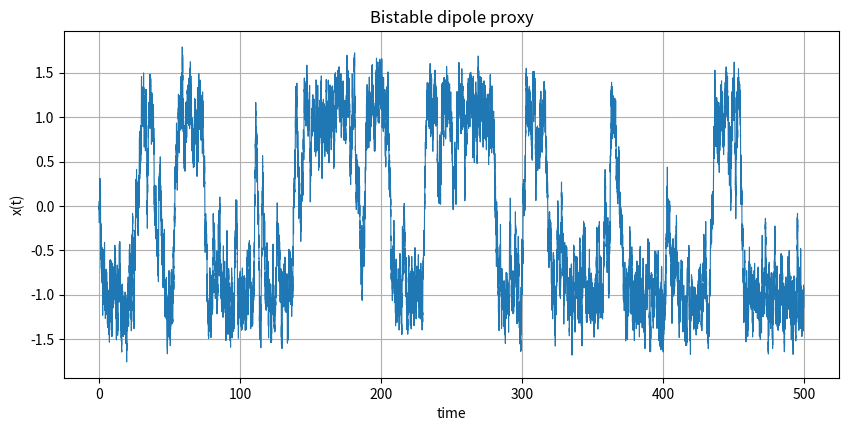
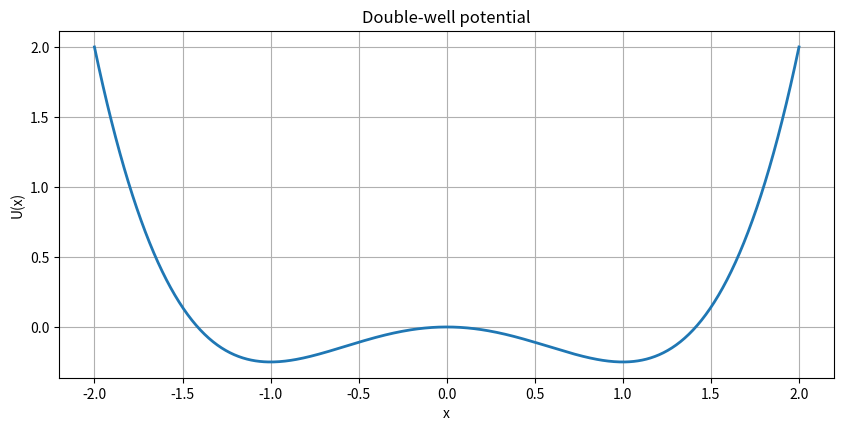
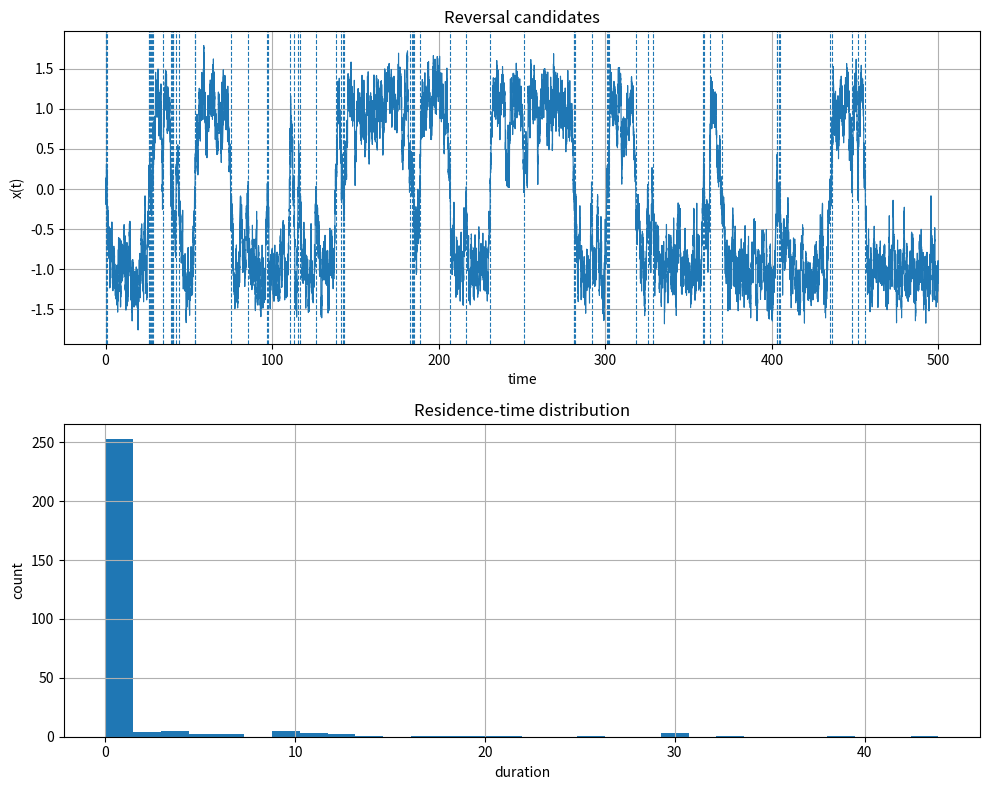
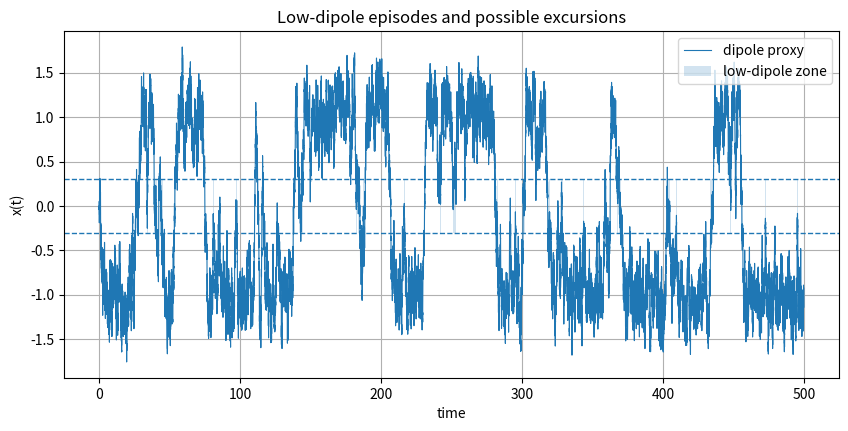
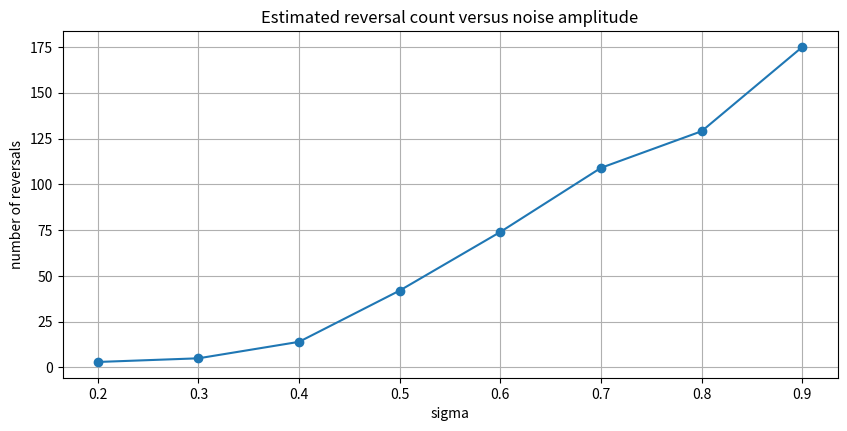

Source code (Python) for these figures, in order:

from pathlib import Path
import numpy as np
import matplotlib.pyplot as plt

plt.rcParams["figure.figsize"] = (10, 4.5)
plt.rcParams["axes.grid"] = True

ROOT = Path.cwd()
if not (ROOT / "models").exists() and (ROOT.parent / "models").exists():
    ROOT = ROOT.parent

print("Working directory:", Path.cwd())
print("Repository root guessed as:", ROOT)

def repo_file_info(relpath):
    p = ROOT / relpath
    return {"exists": p.exists(), "size": p.stat().st_size if p.exists() else None, "path": str(p)}

def sign_changes(x):
    s = np.sign(x)
    s[s == 0] = np.nan
    valid = ~np.isnan(s)
    sv = s[valid]
    return int(np.sum(sv[1:] * sv[:-1] < 0))

def polarity_series(x):
    p = np.sign(x)
    if len(p) == 0:
        return p
    # carry last sign through zeros
    for i in range(1, len(p)):
        if p[i] == 0:
            p[i] = p[i-1]
    if p[0] == 0:
        nz = np.flatnonzero(p != 0)
        if len(nz):
            p[:nz[0]] = p[nz[0]]
    return p

def residence_times_from_signal(x, dt=1.0):
    p = polarity_series(np.asarray(x))
    if len(p) == 0:
        return np.array([])
    durations = []
    current = p[0]
    count = 1
    for val in p[1:]:
        if val == current:
            count += 1
        else:
            durations.append(count * dt)
            current = val
            count = 1
    durations.append(count * dt)
    return np.array(durations)

def power_spectrum(x, dt=1.0):
    x = np.asarray(x)
    x = x - np.mean(x)
    freqs = np.fft.rfftfreq(len(x), d=dt)
    spec = np.abs(np.fft.rfft(x))**2 / len(x)
    return freqs[1:], spec[1:]

rng = np.random.default_rng(42)



def simulate_double_well(n_steps=50000, dt=0.01, a=1.0, b=1.0, sigma=0.55, seed=42):
    rng = np.random.default_rng(seed)
    x = np.zeros(n_steps)
    for i in range(1, n_steps):
        drift = a * x[i-1] - b * x[i-1]**3
        x[i] = x[i-1] + drift * dt + sigma * np.sqrt(dt) * rng.standard_normal()
    t = np.arange(n_steps) * dt
    return t, x

t, x = simulate_double_well()
fig, ax = plt.subplots()
ax.plot(t, x, lw=0.8)
ax.set_title("Bistable dipole proxy")
ax.set_xlabel("time")
ax.set_ylabel("x(t)")
plt.show()



a, b = 1.0, 1.0
xx = np.linspace(-2, 2, 500)
U = -(a/2)*xx**2 + (b/4)*xx**4

fig, ax = plt.subplots()
ax.plot(xx, U, lw=2)
ax.set_title("Double-well potential")
ax.set_xlabel("x")
ax.set_ylabel("U(x)")
plt.show()



def reversal_times(x, dt=1.0, persistence=5):
    p = polarity_series(x)
    times = []
    for i in range(1, len(p)-persistence):
        if p[i-1] != p[i] and np.all(p[i:i+persistence] == p[i]):
            times.append(i * dt)
    return np.array(times)

rev_t = reversal_times(x, dt=t[1]-t[0], persistence=20)
res = residence_times_from_signal(x, dt=t[1]-t[0])

print("Estimated reversals:", len(rev_t))
print("Mean residence time:", res.mean())

fig, axes = plt.subplots(2, 1, figsize=(10, 8))
axes[0].plot(t, x, lw=0.8)
for rt in rev_t:
    axes[0].axvline(rt, ls="--", lw=0.8)
axes[0].set_title("Reversal candidates")
axes[0].set_xlabel("time")
axes[0].set_ylabel("x(t)")

axes[1].hist(res, bins=30)
axes[1].set_title("Residence-time distribution")
axes[1].set_xlabel("duration")
axes[1].set_ylabel("count")

plt.tight_layout()
plt.show()



threshold = 0.3
low_dipole = np.abs(x) < threshold

fig, ax = plt.subplots()
ax.plot(t, x, lw=0.8, label="dipole proxy")
ax.fill_between(t, -threshold, threshold, where=low_dipole, alpha=0.2, label="low-dipole zone")
ax.axhline(threshold, ls="--", lw=1)
ax.axhline(-threshold, ls="--", lw=1)
ax.set_title("Low-dipole episodes and possible excursions")
ax.set_xlabel("time")
ax.set_ylabel("x(t)")
ax.legend()
plt.show()



sigmas = np.linspace(0.2, 0.9, 8)
counts = []

for s in sigmas:
    _, xx = simulate_double_well(sigma=float(s), seed=42)
    counts.append(len(reversal_times(xx, dt=0.01, persistence=20)))

fig, ax = plt.subplots()
ax.plot(sigmas, counts, marker="o")
ax.set_title("Estimated reversal count versus noise amplitude")
ax.set_xlabel("sigma")
ax.set_ylabel("number of reversals")
plt.show()
